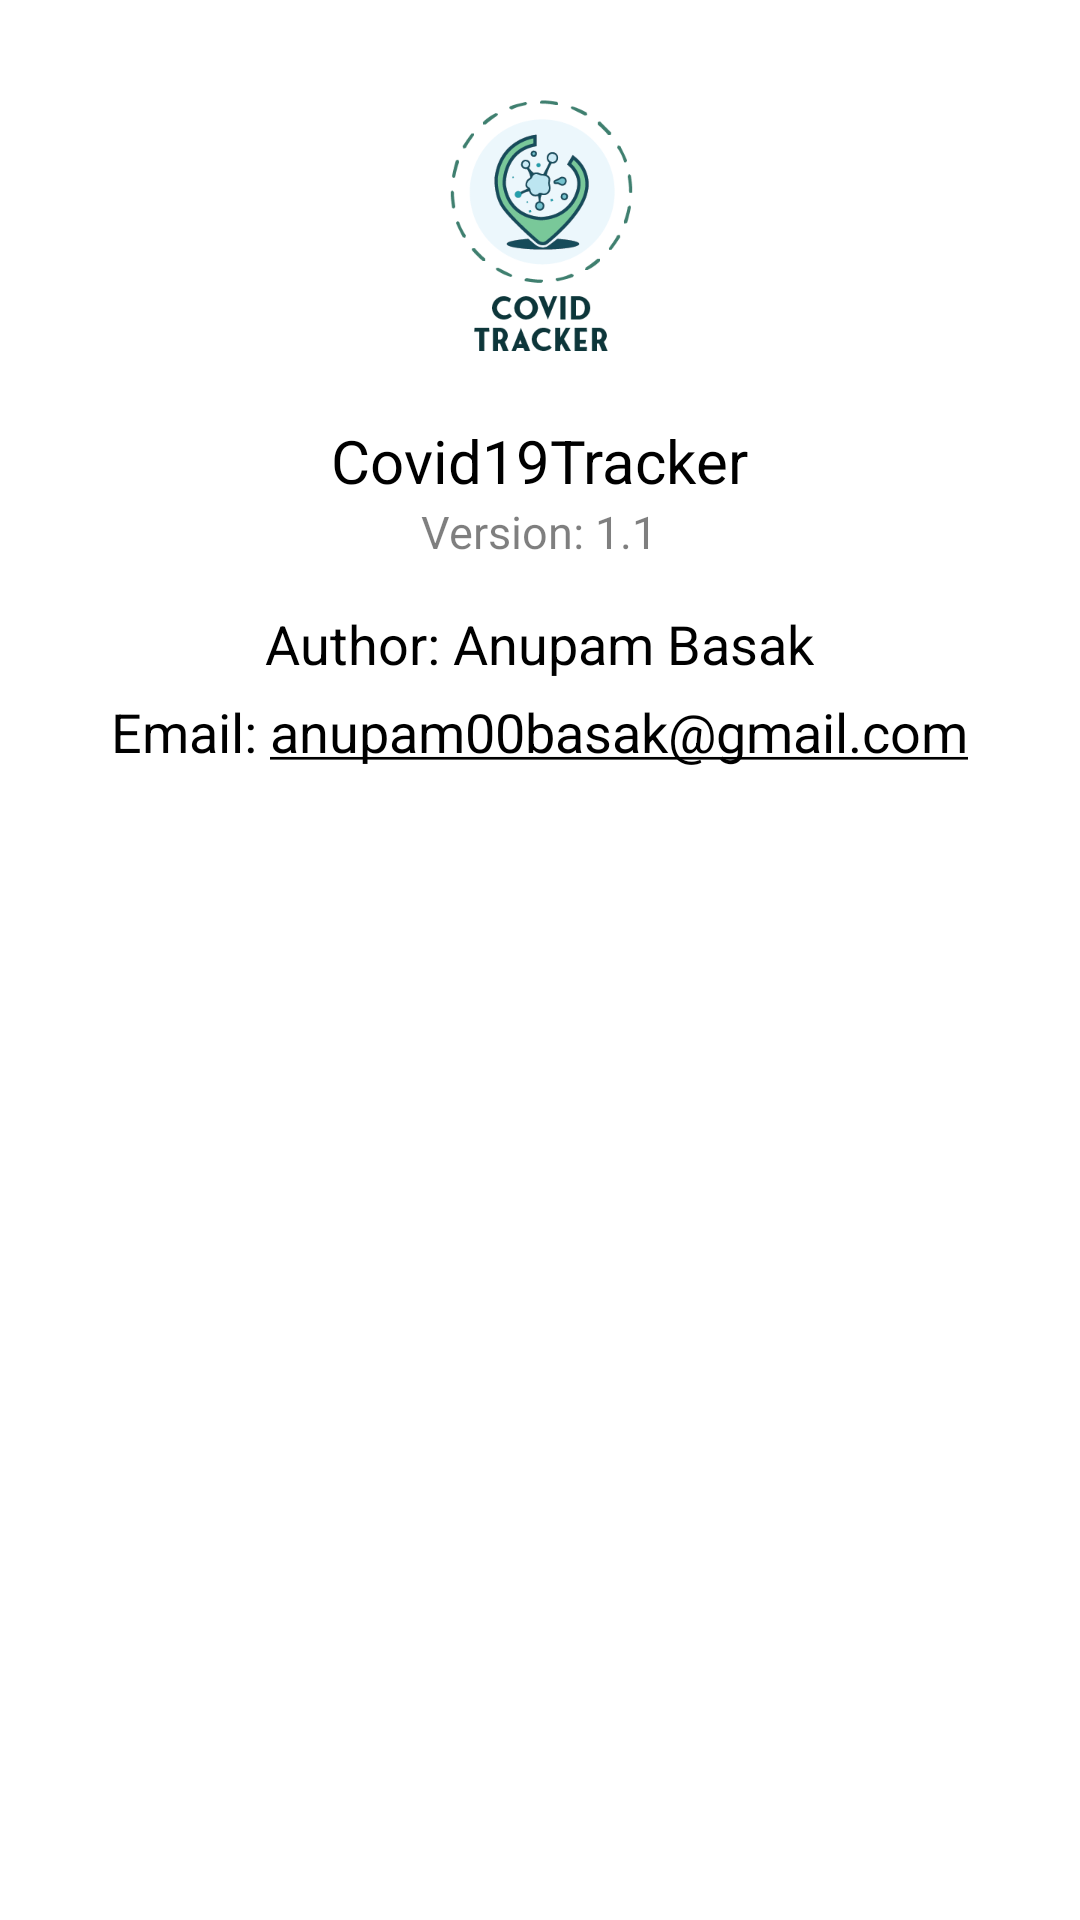

Reconstruct the res/layout file that produces this screen, plus the resources it refers to.
<!-- AndroidManifest.xml: activity theme NotesThemeLight -->
<!-- res/layout/activity_about_us.xml -->
<?xml version="1.0" encoding="utf-8"?>
<RelativeLayout xmlns:android="http://schemas.android.com/apk/res/android"
    xmlns:app="http://schemas.android.com/apk/res-auto"
    xmlns:tools="http://schemas.android.com/tools"
    android:layout_width="match_parent"
    android:layout_height="match_parent"
    tools:context=".AboutUsActivity"
    android:id="@+id/aboutUsRelative"
    android:background="@color/white">

    <ImageView
        android:layout_width="30dp"
        android:layout_height="30dp"
        android:src="@drawable/ic_baseline_arrow_back_24"
        android:layout_alignParentLeft="true"
        android:layout_marginLeft="15dp"
        android:layout_marginTop="15dp"
        android:id="@+id/aboutUsBack"
        app:tint="@color/black"/>

    <ImageView
        android:layout_width="100dp"
        android:layout_height="100dp"
        android:src="@drawable/covid_icon"
        android:layout_centerHorizontal="true"
        android:layout_marginTop="25dp"
        android:id="@+id/aboutUsImage"/>

    <TextView
        android:layout_width="wrap_content"
        android:layout_height="wrap_content"
        android:text="@string/app_name"
        android:textColor="@color/black"
        android:layout_centerHorizontal="true"
        android:textSize="20dp"
        android:id="@+id/aboutUsText2"
        android:layout_marginTop="15dp"
        android:layout_below="@id/aboutUsImage" />

    <TextView
        android:layout_width="wrap_content"
        android:layout_height="wrap_content"
        android:text="@string/version"
        android:textColor="#80000000"
        android:layout_centerHorizontal="true"
        android:textSize="15dp"
        android:id="@+id/aboutUsText3"
        android:layout_below="@id/aboutUsText2" />

    <TextView
        android:layout_width="wrap_content"
        android:layout_height="wrap_content"
        android:text="@string/author_name"
        android:textColor="@color/black"
        android:layout_centerHorizontal="true"
        android:textSize="18dp"
        android:id="@+id/aboutUsText4"
        android:layout_marginTop="15dp"
        android:layout_below="@id/aboutUsText3" />

    <TextView
        android:id="@+id/aboutUsText5"
        android:layout_width="wrap_content"
        android:layout_height="wrap_content"
        android:layout_below="@id/aboutUsText4"
        android:layout_centerHorizontal="true"
        android:layout_marginTop="5dp"
        android:autoLink="email"
        android:focusable="true"
        android:text="@string/author_email"
        android:textColor="@color/black"
        android:textIsSelectable="true"
        android:textSize="18dp" />

</RelativeLayout>
<!-- resources referenced by this layout -->
<resources>
  <color name="black">#FF000000</color>
  <color name="white">#FFFFFFFF</color>
  <!-- drawable covid_icon: png bitmap (drawable-v24, 21544 bytes) -->
  <string name="app_name">Covid19Tracker</string>
  <string name="author_email">Email: anupam00basak@gmail.com</string>
  <string name="author_name">Author: Anupam Basak</string>
  <string name="version">Version: 1.1</string>
  <style name="NotesThemeLight" parent="Theme.MaterialComponents.Light.NoActionBar">
  
          <item name="colorPrimary">@color/black</item>
          <item name="colorSecondary">@color/black</item>
  
      </style>
</resources>
